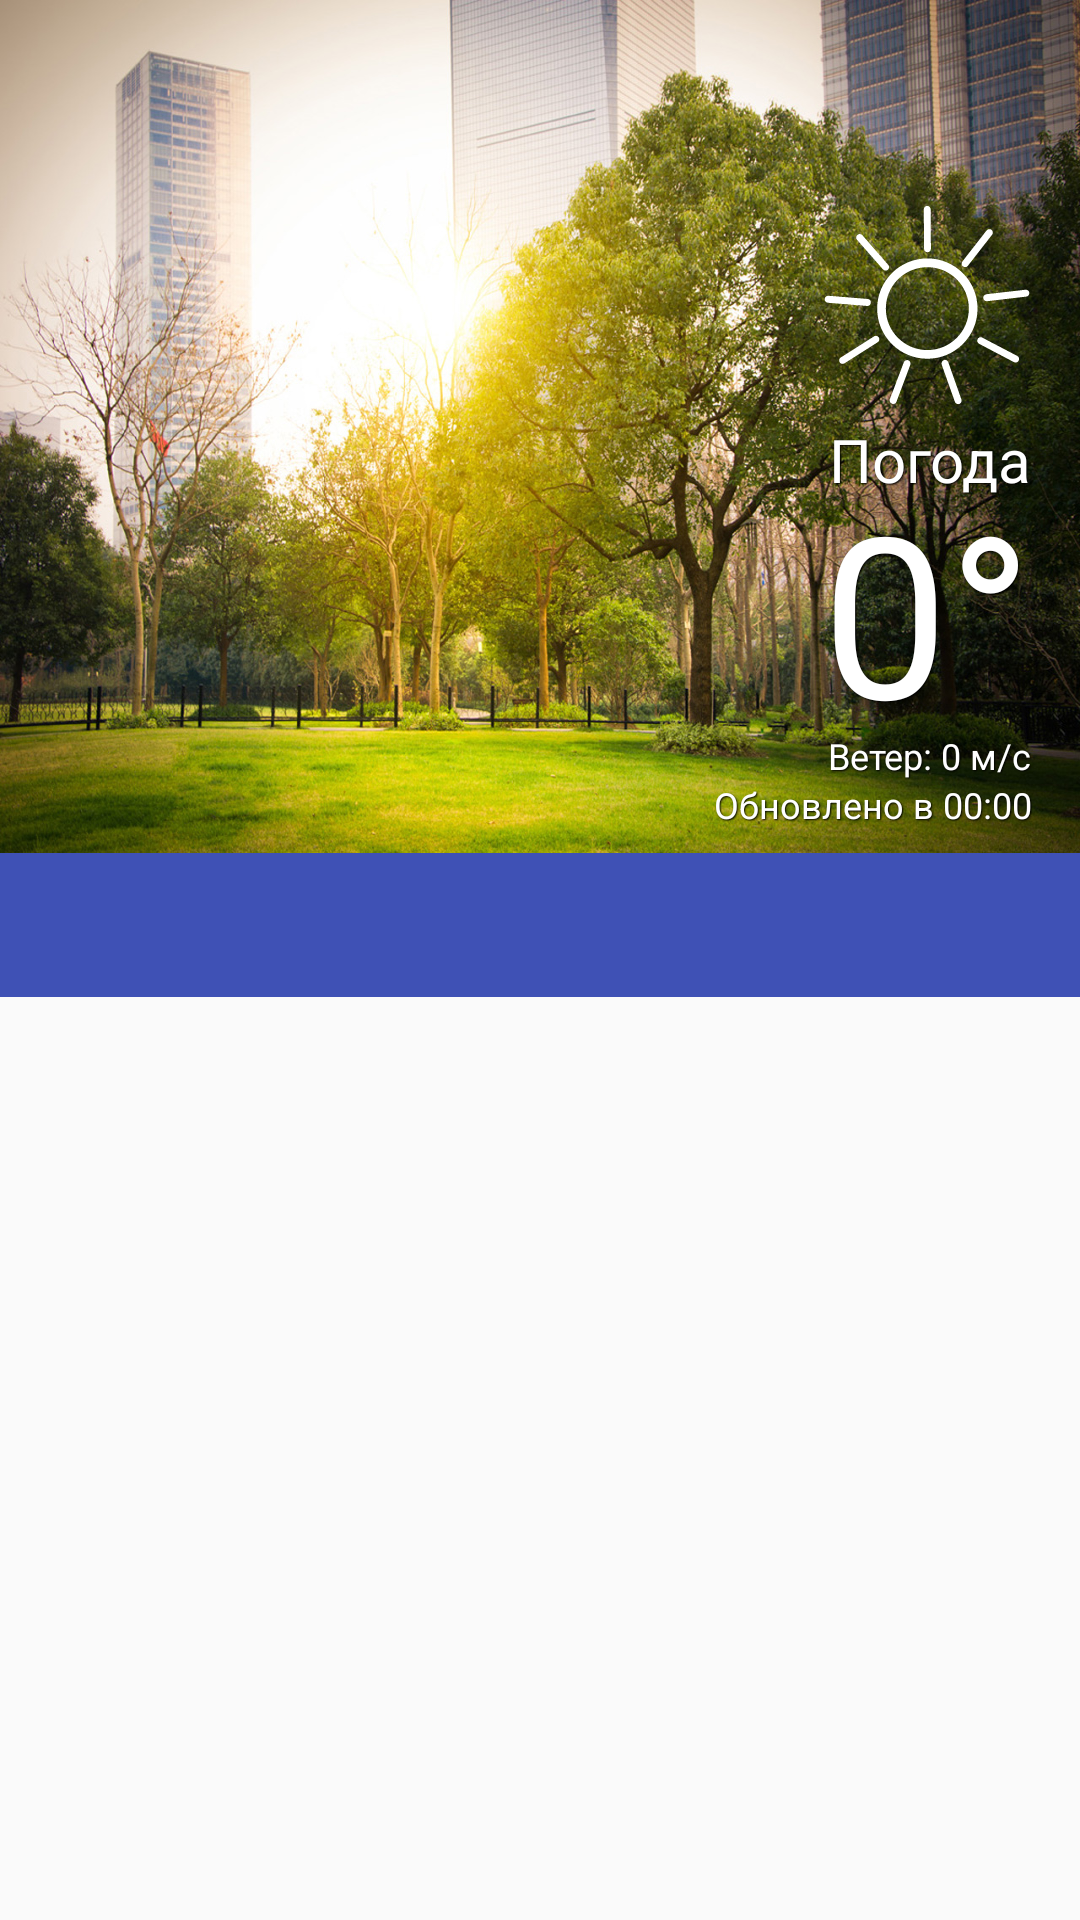

Write the Android layout XML for this screen, with the resource values it uses.
<!-- AndroidManifest.xml: application theme AppTheme -->
<!-- res/layout/activity_scrolling.xml -->
<?xml version="1.0" encoding="utf-8"?>
<android.support.design.widget.CoordinatorLayout
    xmlns:android="http://schemas.android.com/apk/res/android"
    xmlns:app="http://schemas.android.com/apk/res-auto"
    xmlns:tools="http://schemas.android.com/tools"
    android:layout_width="match_parent"
    android:layout_height="match_parent"
    android:fitsSystemWindows="true"
    tools:context="bs.joker.weatherforecast.ui.activity.BaseActivity">

    <android.support.design.widget.AppBarLayout
        android:id="@+id/app_bar"
        android:layout_width="match_parent"
        android:layout_height="wrap_content"
        android:fitsSystemWindows="true"
        android:theme="@style/AppTheme.AppBarOverlay">

        <android.support.design.widget.CollapsingToolbarLayout
            android:id="@+id/collapsing_toolbar_layout"
            android:layout_width="match_parent"
            android:layout_height="match_parent"
            android:fitsSystemWindows="true"
            android:includeFontPadding="false"
            app:contentScrim="?attr/colorPrimary"
            app:expandedTitleMarginStart="12dp"
            app:expandedTitleMarginBottom="12dp"
            app:expandedTitleMarginEnd="130dp"
            app:layout_scrollFlags="scroll|exitUntilCollapsed|snap">

            <RelativeLayout
                android:id="@+id/back_content"
                android:layout_width="match_parent"
                android:layout_height="match_parent"
                android:background="@drawable/bg_d"
                android:fitsSystemWindows="true"
                app:layout_collapseMode="parallax"
                tools:ignore="ContentDescription">

                <TextView
                    android:id="@+id/tv_time_last_update"
                    android:layout_width="wrap_content"
                    android:layout_height="wrap_content"
                    android:layout_alignParentBottom="true"
                    android:layout_alignParentEnd="true"
                    android:layout_alignParentRight="true"
                    android:layout_marginBottom="8dp"
                    android:layout_marginEnd="16dp"
                    android:layout_marginRight="16dp"
                    android:text="Обновлено в 00:00"
                    android:textColor="@android:color/white"
                    android:textSize="12sp"
                    android:shadowColor="@android:color/black"
                    android:shadowRadius="1.0"
                    android:shadowDx="1"
                    android:shadowDy="1"/>

                <TextView
                    android:id="@+id/wind"
                    android:layout_width="wrap_content"
                    android:layout_height="wrap_content"
                    android:layout_above="@+id/tv_time_last_update"
                    android:layout_alignEnd="@+id/tv_time_last_update"
                    android:layout_alignRight="@+id/tv_time_last_update"
                    android:text="Ветер: 0 м/с"
                    android:textColor="@android:color/white"
                    android:textSize="12sp"
                    android:shadowColor="@android:color/black"
                    android:shadowRadius="1.0"
                    android:shadowDx="1"
                    android:shadowDy="1"/>

                <TextView
                    android:id="@+id/tv_condition"
                    android:layout_width="wrap_content"
                    android:layout_height="wrap_content"
                    android:layout_above="@+id/tv_temperature"
                    android:layout_alignEnd="@+id/tv_temperature"
                    android:layout_alignRight="@+id/tv_temperature"
                    android:translationY="8dp"
                    android:text="Погода"
                    android:textColor="@android:color/white"
                    android:textSize="20sp"
                    android:shadowColor="@android:color/black"
                    android:shadowRadius="1.0"
                    android:shadowDx="1"
                    android:shadowDy="1"/>

                <TextView
                    android:id="@+id/tv_temperature"
                    android:layout_width="wrap_content"
                    android:layout_height="85dp"
                    android:layout_above="@+id/wind"
                    android:layout_alignEnd="@+id/wind"
                    android:layout_alignRight="@+id/wind"
                    android:translationY="-5dp"
                    android:text="0°"
                    android:textColor="@android:color/white"
                    android:textSize="75sp"
                    android:shadowColor="@android:color/black"
                    android:shadowRadius="1.0"
                    android:shadowDx="1"
                    android:shadowDy="1"/>

                <ImageView
                    android:id="@+id/icon_cond"
                    android:layout_width="70dp"
                    android:layout_height="70dp"
                    android:src="@drawable/clear_sky_d"
                    android:layout_above="@+id/tv_condition"
                    android:translationY="5dp"
                    android:layout_alignEnd="@+id/tv_condition"
                    android:layout_alignRight="@+id/tv_condition"
                    android:shadowColor="@android:color/black"
                    android:shadowRadius="1.0"
                    android:shadowDx="1"
                    android:shadowDy="1"/>
            </RelativeLayout>

            <android.support.v7.widget.Toolbar
                android:id="@+id/toolbar"
                style="@style/ToolBarWithNavigationDrawerMenu"
                android:layout_width="match_parent"
                android:layout_height="45dp"
                app:layout_collapseMode="pin"
                app:layout_scrollFlags="scroll|enterAlways|snap"
                app:popupTheme="@style/AppTheme.PopupOverlay"/>

        </android.support.design.widget.CollapsingToolbarLayout>

        <android.support.design.widget.TabLayout
            android:layout_width="match_parent"
            android:layout_height="wrap_content"
            android:id="@+id/tabs"
            app:tabTextColor="@color/colorDivider"
            app:tabSelectedTextColor="@color/selected_tab"
            app:tabIndicatorColor="@color/selected_tab"

            app:tabIndicatorHeight="2dp"/>

    </android.support.design.widget.AppBarLayout>

    <android.support.v4.view.ViewPager
        android:id="@+id/view_pager"
        android:layout_width="match_parent"
        android:layout_height="match_parent"
        app:layout_behavior="@string/appbar_scrolling_view_behavior">
    </android.support.v4.view.ViewPager>

</android.support.design.widget.CoordinatorLayout>
<!-- resources referenced by this layout -->
<resources>
  <color name="colorDivider">#c6c6c6</color>
  <color name="selected_tab">#ffffff</color>
  <!-- drawable bg_d: jpg bitmap (drawable-xxhdpi, 630995 bytes) -->
  <!-- drawable clear_sky_d (drawable) -->
  <vector xmlns:android="http://schemas.android.com/apk/res/android"
          android:width="84dp"
          android:height="84dp"
          android:viewportHeight="1500.0"
          android:viewportWidth="1500.0">
      <path
          android:fillColor="#ffffff"
          android:pathData="M473,463c9,11 8,26 -2,35l0,0c-11,9 -26,8 -35,-2l-186,-212c-9,-10 -8,-26 3,-35l0,0c10,-9 26,-8 35,2l185,212 0,0zM1042,470c-9,11 -24,13 -35,4l0,0c-11,-8 -13,-24 -4,-35l173,-222c8,-10 24,-12 35,-4l0,0c11,9 13,24 4,35l-173,222 0,0zM996,1425c4,13 -2,27 -15,32l0,0c-13,4 -28,-3 -32,-16l-94,-265c-4,-13 3,-28 15,-32l0,0c13,-5 28,2 32,15l94,266 0,0zM1122,1027c-12,-7 -17,-22 -10,-34l0,0c6,-12 21,-17 33,-10l250,131c12,6 17,21 10,33l0,0c-6,13 -21,17 -34,11l-249,-131 0,0zM327,707c13,1 23,13 22,27l0,0c-1,14 -13,24 -26,23l-281,-23c-14,-1 -24,-13 -23,-27l0,0c1,-13 13,-24 27,-23l281,23 0,0zM753,480c-164,0 -297,132 -297,296 0,163 133,296 297,296 163,0 296,-133 296,-296 0,-164 -133,-296 -296,-296zM1042,470l0,0 0,0zM996,1425l0,0 0,0zM1179,723c-13,1 -26,-8 -27,-22l0,0c-2,-14 8,-26 22,-28l279,-32c14,-2 26,8 28,21l0,0c2,14 -8,27 -22,28l-280,33zM1122,1027l0,0 0,0zM584,1160c5,-13 20,-20 33,-15l0,0c12,5 19,19 14,32l-99,264c-5,13 -19,19 -32,14l0,0c-13,-5 -20,-19 -15,-32l99,-263zM372,974c11,-7 27,-4 34,8l0,0c8,11 4,27 -8,34l-238,151c-11,7 -27,4 -34,-8l0,0c-7,-12 -4,-27 8,-34l238,-151zM327,707l0,0 0,0zM778,348c1,14 -11,25 -24,25l0,0c-14,1 -25,-10 -25,-24l-2,-282c0,-14 11,-25 24,-25l0,0c14,0 25,11 25,25l2,281zM473,463l0,0 0,0zM753,1134c-198,0 -359,-160 -359,-358 0,-198 161,-359 359,-359 197,0 358,161 358,359 0,198 -161,358 -358,358z"/>
  </vector>
  <style name="AppTheme.AppBarOverlay" parent="ThemeOverlay.AppCompat.Dark.ActionBar" />
  <style name="AppTheme.PopupOverlay" parent="ThemeOverlay.AppCompat.Light" />
  <style name="ToolBarWithNavigationDrawerMenu">
          <item name="android:navigationIcon">@drawable/abc_ic_menu_overflow_material</item>
      </style>
  <style name="AppTheme" parent="Theme.AppCompat.Light.DarkActionBar">
          
          <item name="colorPrimary">@color/colorPrimary</item>
          <item name="colorPrimaryDark">@color/colorPrimaryDark</item>
          <item name="colorAccent">@color/colorAccent</item>
      </style>
  <color name="colorPrimary">#3F51B5</color>
  <color name="colorPrimaryDark">#303F9F</color>
  <color name="colorAccent">#FF4081</color>
</resources>
